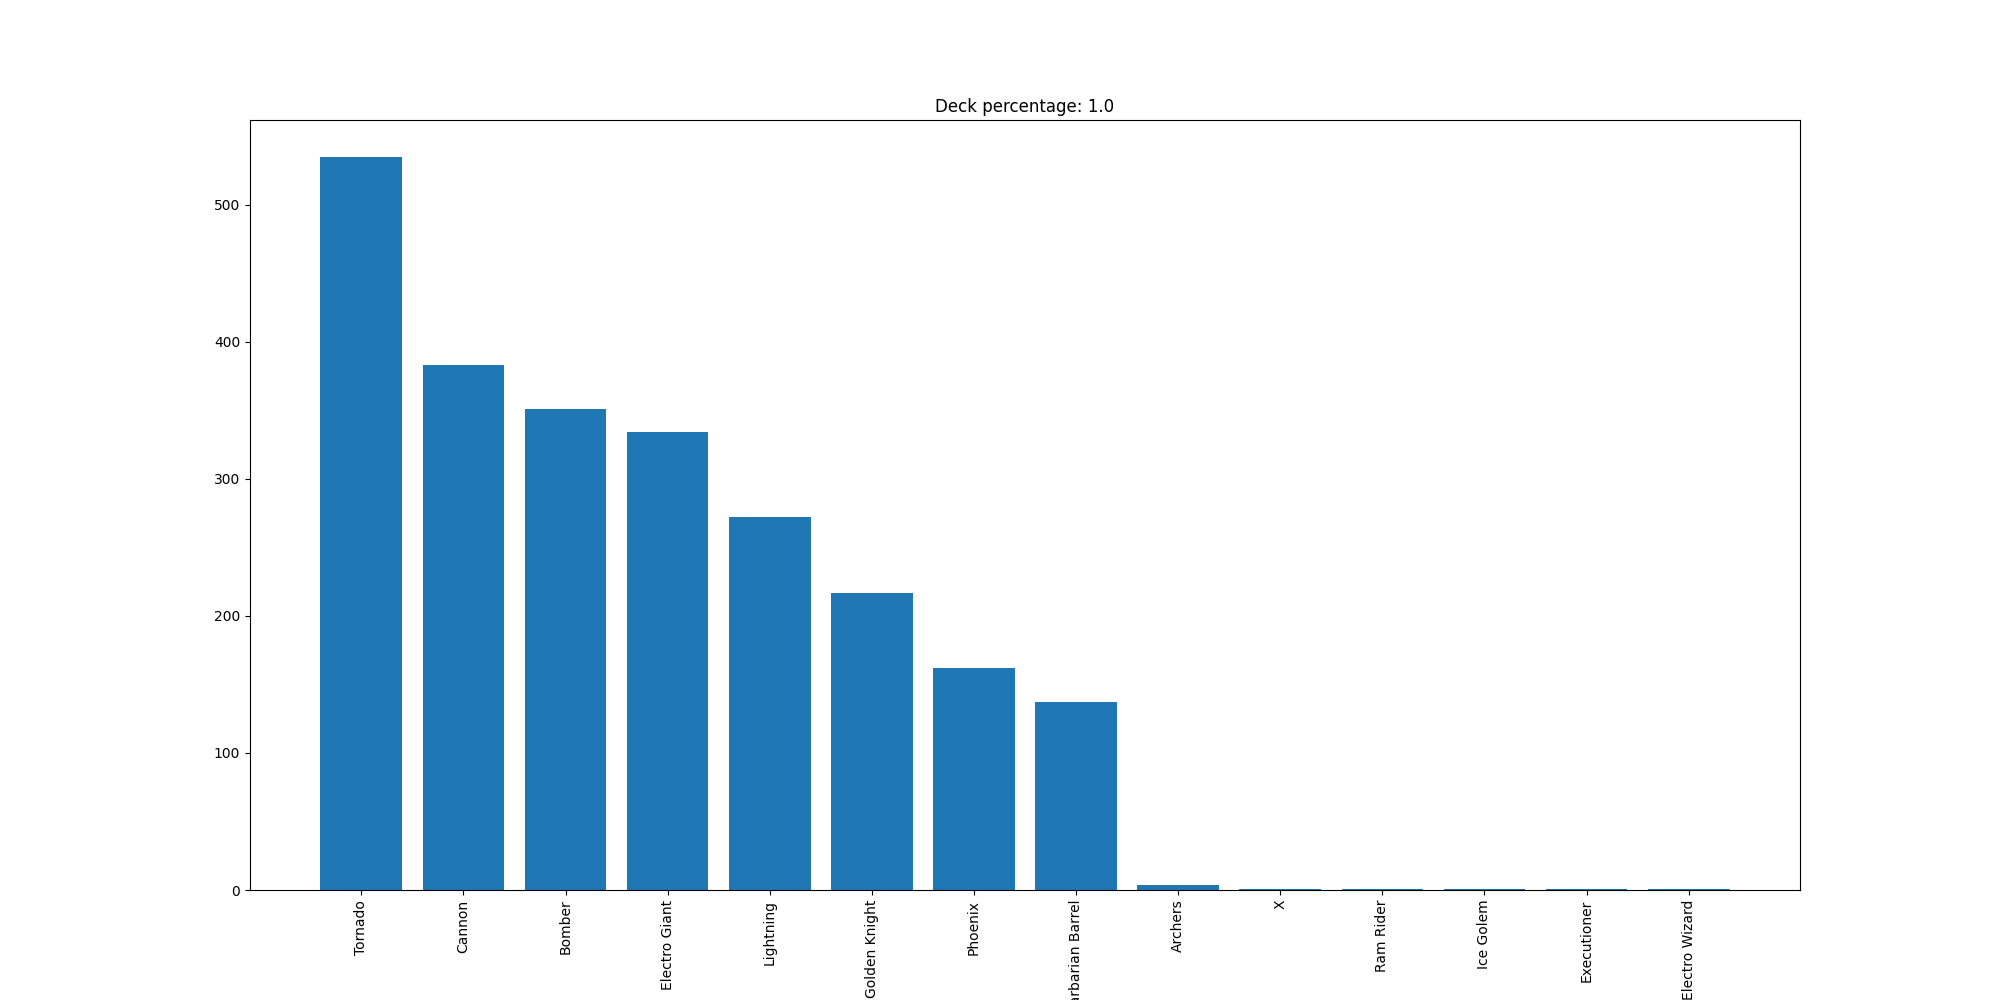

The data file committed next to this chart (first rows):
Tornado, 535
Cannon, 383
Bomber, 351
Electro Giant, 334
Lightning, 272
Golden Knight, 217
Phoenix, 162
Barbarian Barrel, 137
Archers, 4
X, 1
Ram Rider, 1
Ice Golem, 1
Executioner, 1
Electro Wizard, 1
